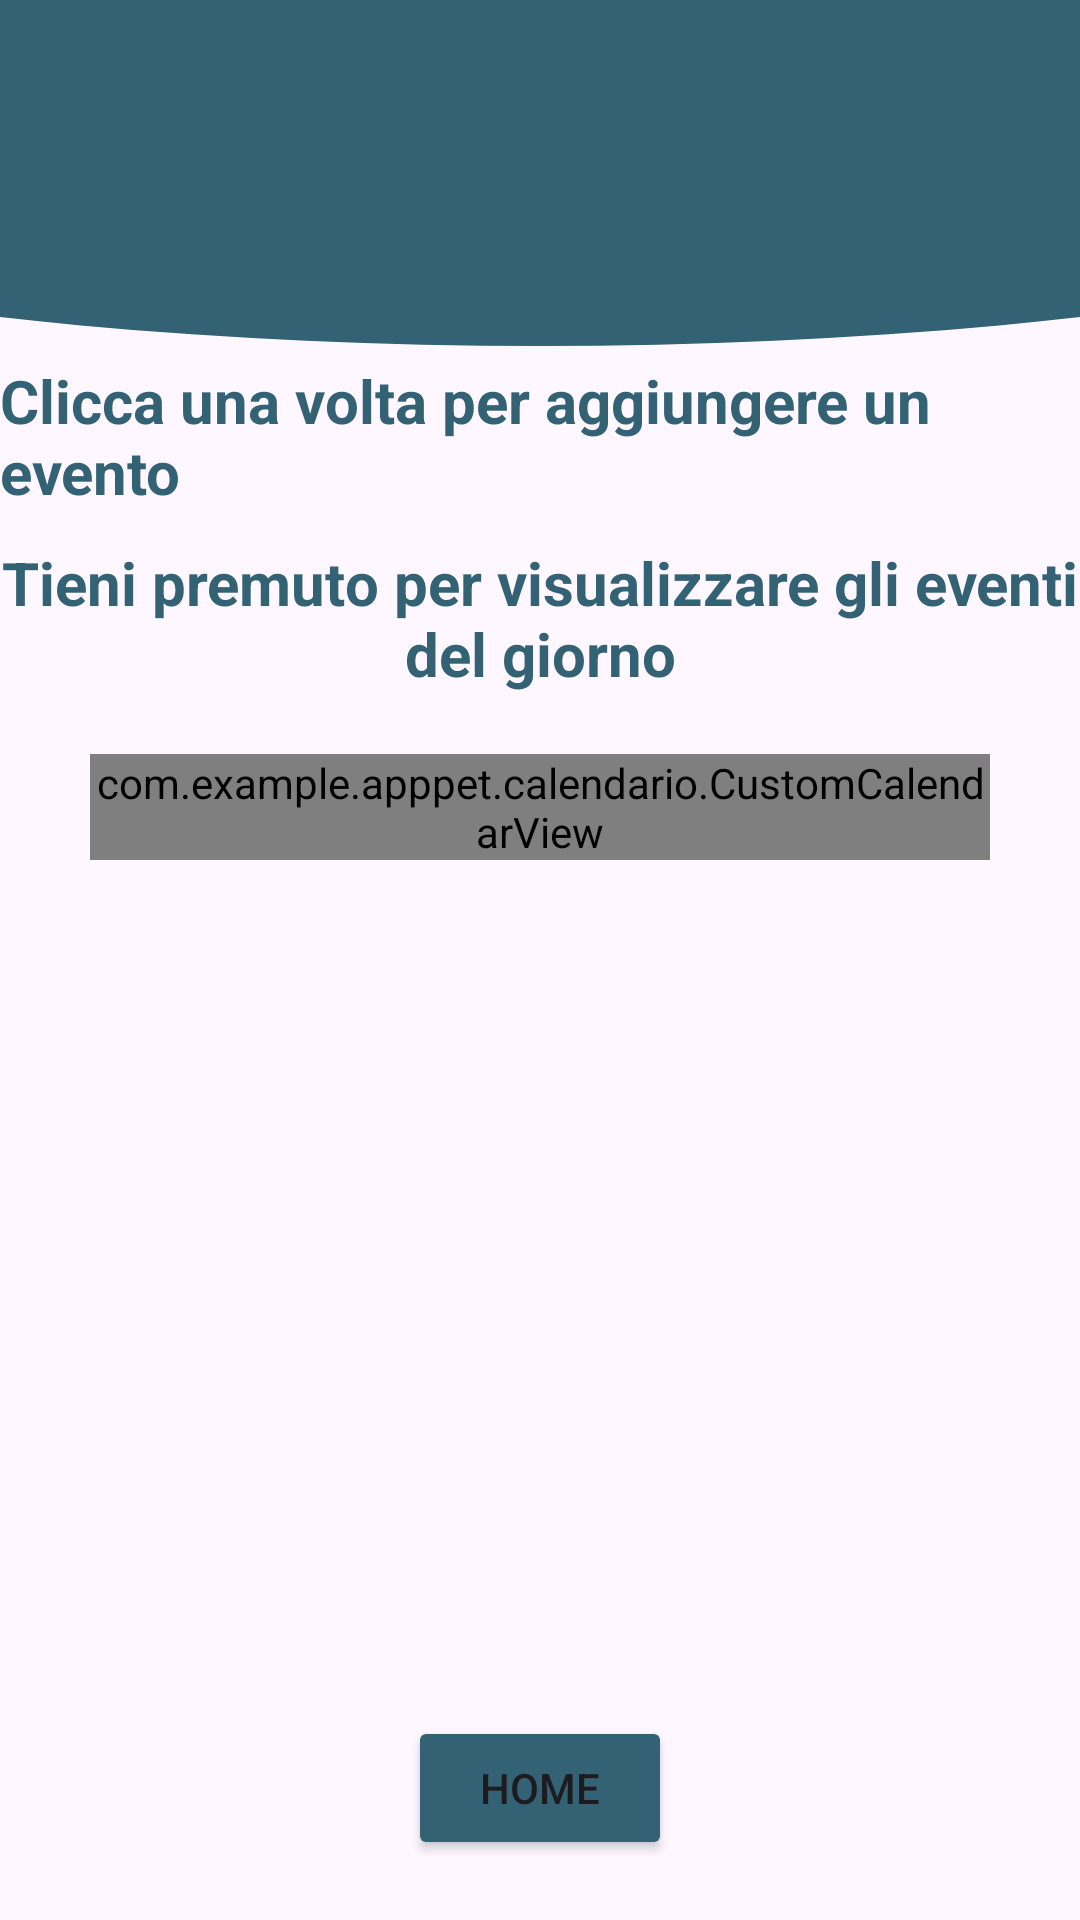

Reconstruct the res/layout file that produces this screen, plus the resources it refers to.
<!-- AndroidManifest.xml: application theme Theme.AppPet -->
<!-- res/layout/activity_calendario.xml -->
<?xml version="1.0" encoding="utf-8"?>
<RelativeLayout xmlns:android="http://schemas.android.com/apk/res/android"
    xmlns:app="http://schemas.android.com/apk/res-auto"
    xmlns:tools="http://schemas.android.com/tools"
    android:id="@+id/main"
    android:layout_width="match_parent"
    android:layout_height="match_parent"
    tools:context=".Activities.HomeActivity"
    android:orientation="vertical">

    <FrameLayout
        android:id="@+id/header_home"
        android:layout_width="match_parent"
        android:layout_height="120dp"
        android:layout_gravity="top">

        <ImageView
            android:id="@+id/Pippo"
            android:layout_width="800dp"
            android:layout_height="180dp"
            android:layout_gravity="center"
            android:layout_marginTop="-35dp"
            android:src="@drawable/cricle_1" />

    </FrameLayout>

    <TextView
        android:id="@+id/legenda1"
        android:layout_below="@+id/header_home"
        android:layout_width="wrap_content"
        android:layout_height="wrap_content"
        android:text="Clicca una volta per aggiungere un evento"
        android:layout_centerHorizontal="true"
        android:textColor="@color/Blu_base"
        android:textStyle="bold"
        android:textSize="20sp"
        android:layout_marginBottom="10dp"/>

    <TextView
        android:id="@+id/legenda2"
        android:layout_below="@+id/legenda1"
        android:layout_width="wrap_content"
        android:layout_height="wrap_content"
        android:text="Tieni premuto per visualizzare gli eventi del giorno"
        android:layout_centerHorizontal="true"
        android:textColor="@color/Blu_base"
        android:textStyle="bold"
        android:textSize="20sp"
        android:gravity="center"/>

    <LinearLayout
        android:id="@+id/lista_animali_home"
        android:layout_below="@id/legenda2"
        android:layout_width="300dp"
        android:layout_height="wrap_content"
        android:layout_centerInParent="true"
        android:orientation="vertical">

        <com.example.apppet.calendario.CustomCalendarView
            android:layout_marginTop="20dp"
            android:id="@+id/custom_calendar_view"
            android:layout_width="match_parent"
            android:layout_height="wrap_content" />

    </LinearLayout>

    <Button
        android:id="@+id/btnBackHome"
        android:layout_width="wrap_content"
        android:layout_height="wrap_content"
        android:layout_alignParentBottom="true"
        android:layout_margin="20dp"
        android:text="Home"
        android:backgroundTint="@color/Blu_base"
        android:layout_centerHorizontal="true"/>


</RelativeLayout>
<!-- resources referenced by this layout -->
<resources>
  <color name="Blu_base">#326273</color>
  <!-- drawable cricle_1 (drawable) -->
  <?xml version="1.0" encoding="utf-8"?>
  <shape xmlns:android="http://schemas.android.com/apk/res/android"
      android:shape="oval">
  
      <solid
          android:color="@color/Blu_base"/>
  
  </shape>
  <style name="Theme.AppPet" parent="Base.Theme.AppPet" />
  <style name="Base.Theme.AppPet" parent="Theme.Material3.DayNight.NoActionBar">
          
          
      </style>
</resources>
